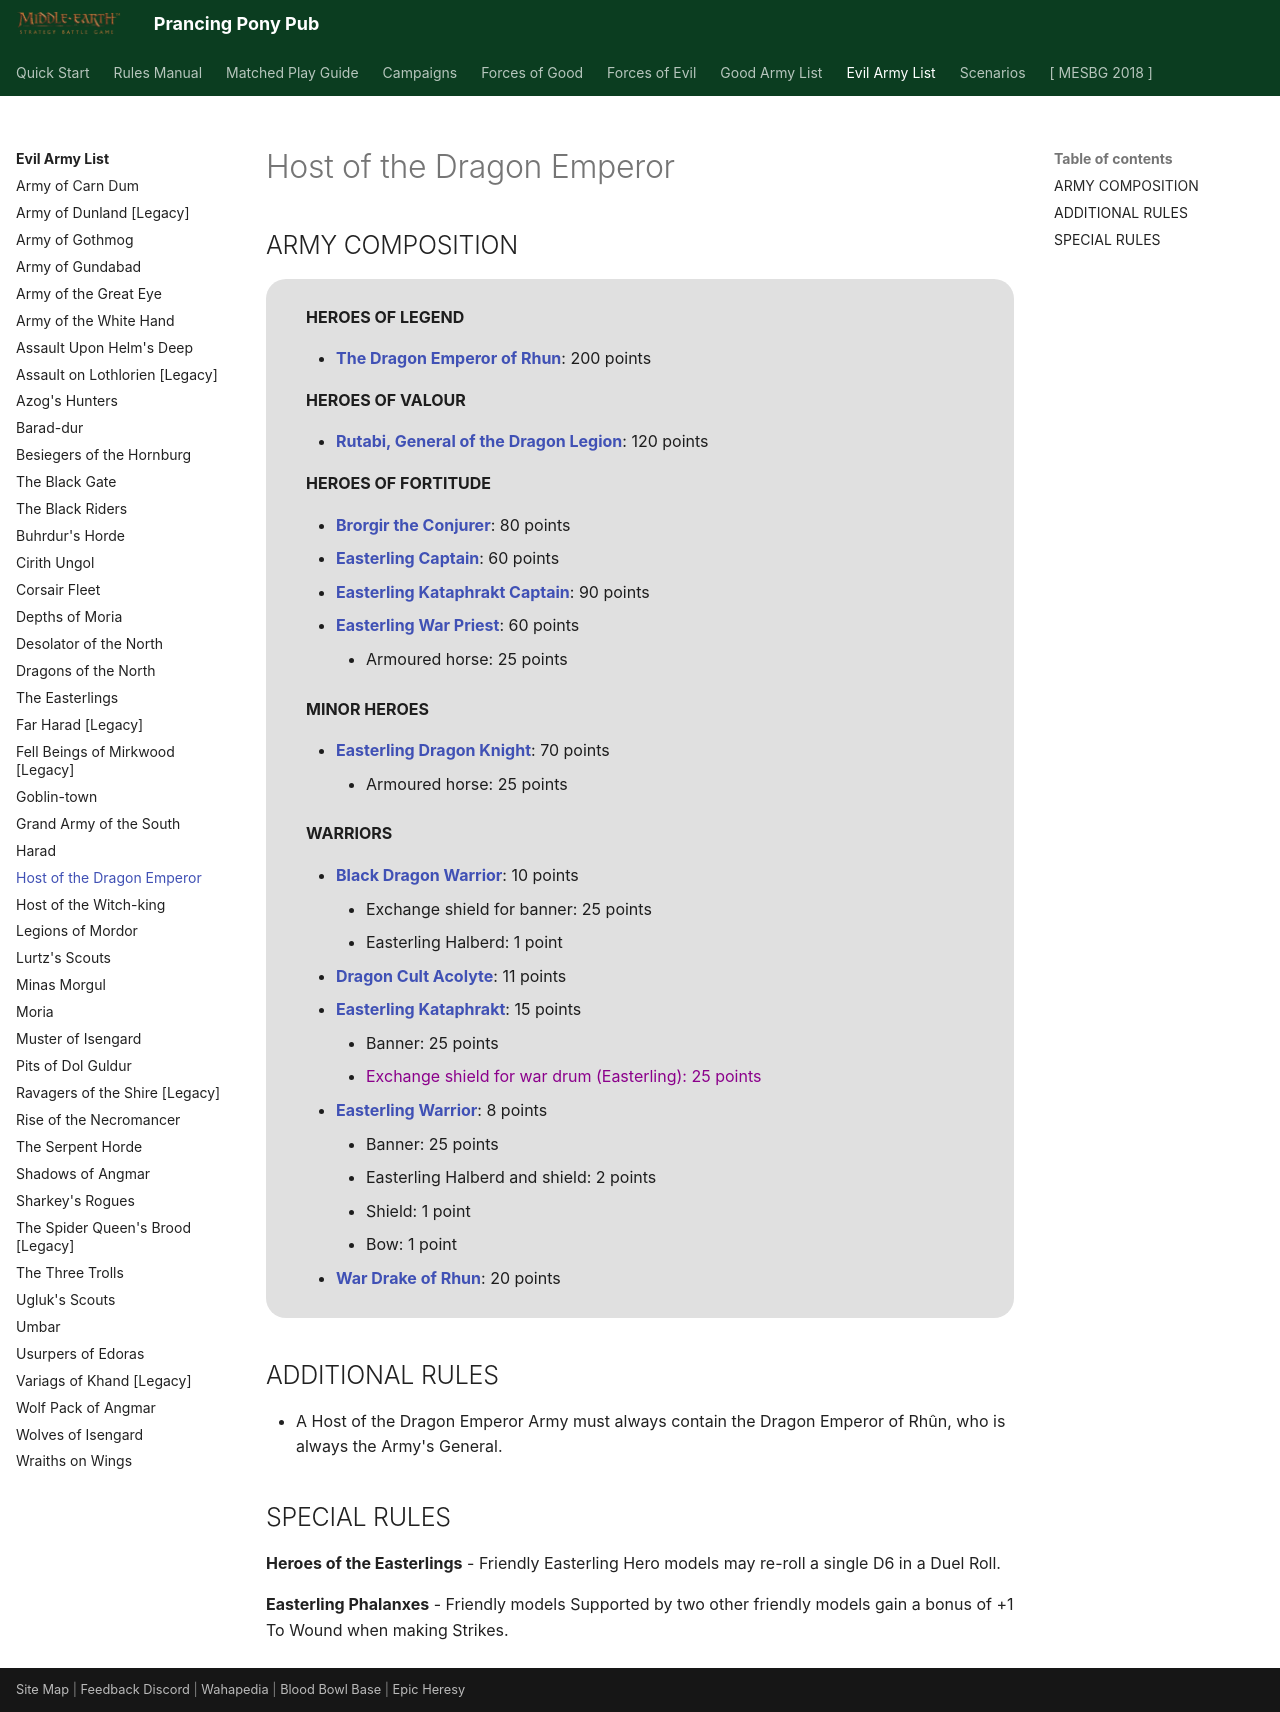

repository: BBBase-EHeresy-PPPub/PPPub · page: mesbg2024/evil_army_list/host_of_the_dragon_emperor/index.html · generator: mkdocs

# Host of the Dragon Emperor

## ARMY COMPOSITION

<div class="unitCard" markdown>

**HEROES OF LEGEND**

- [**The Dragon Emperor of Rhun**](../forces_of_evil/fallen_realms.md#the-dragon-emperor-of-rhun-200-points): 200 points

**HEROES OF VALOUR**

- [**Rutabi, General of the Dragon Legion**](../forces_of_evil/fallen_realms.md#rutabi-general-of-the-dragon-legion-120-points): 120 points

**HEROES OF FORTITUDE**

- [**Brorgir the Conjurer**](../forces_of_evil/fallen_realms.md#brorgir-the-conjurer-80-points): 80 points
- [**Easterling Captain**](../forces_of_evil/mordor.md#easterling-captain-60-points): 60 points
- [**Easterling Kataphrakt Captain**](../forces_of_evil/fallen_realms.md#easterling-kataphrakt-captain-90-points): 90 points
- [**Easterling War Priest**](../forces_of_evil/fallen_realms.md#easterling-war-priest-60-points): 60 points
    - Armoured horse: 25 points

**MINOR HEROES**

- [**Easterling Dragon Knight**](../forces_of_evil/fallen_realms.md#easterling-dragon-knight-70-points): 70 points
    - Armoured horse: 25 points

**WARRIORS**

- [**Black Dragon Warrior**](../forces_of_evil/fallen_realms.md#black-dragon-warrior-10-points): 10 points
    - Exchange shield for banner: 25 points
    - Easterling Halberd: 1 point
- [**Dragon Cult Acolyte**](../forces_of_evil/fallen_realms.md#dragon-cult-acolyte-11-points): 11 points
- [**Easterling Kataphrakt**](../forces_of_evil/fallen_realms.md#easterling-kataphrakt-15-points): 15 points
    - Banner: 25 points
    - <span style="color: darkmagenta">Exchange shield for war drum (Easterling): 25 points</span>
- [**Easterling Warrior**](../forces_of_evil/mordor.md#easterling-warrior-8-points): 8 points
    - Banner: 25 points
    - Easterling Halberd and shield: 2 points
    - Shield: 1 point
    - Bow: 1 point
- [**War Drake of Rhun**](../forces_of_evil/fallen_realms.md#war-drake-of-rhun-20-points): 20 points

</div>

## ADDITIONAL RULES

- A Host of the Dragon Emperor Army must always contain the Dragon Emperor of Rhûn, who is always the Army's General.

## SPECIAL RULES

**Heroes of the Easterlings** - Friendly Easterling Hero models may re-roll a single D6 in a Duel Roll.

**Easterling Phalanxes** - Friendly models Supported by two other friendly models gain a bonus of +1 To Wound when making Strikes.
